Labelled photos from "indian_spices", an image-classification folder in lipika1911/mp. The possible labels are: caraway seeds, cinnamon stick, cloves, coriander seeds, cumin seeds, dry ginger, dry red chilly, fennel seeds, green cardamom, nutmeg, star anise, stone flowers.

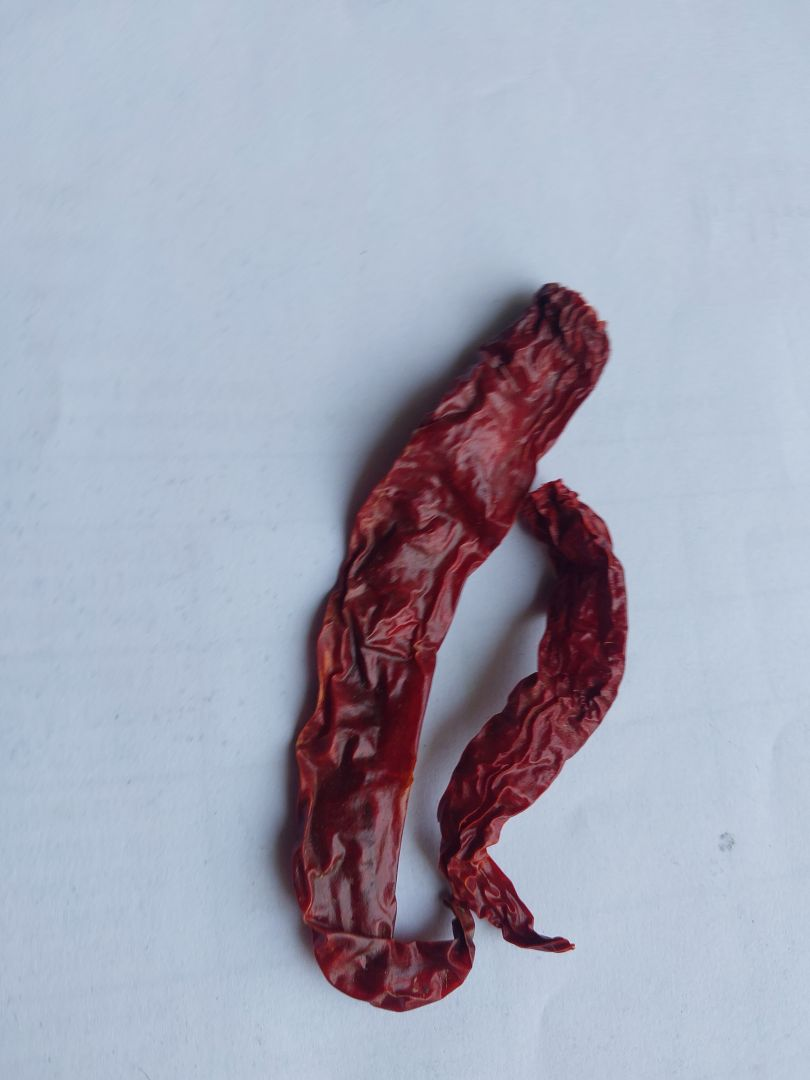
Label: dry red chilly

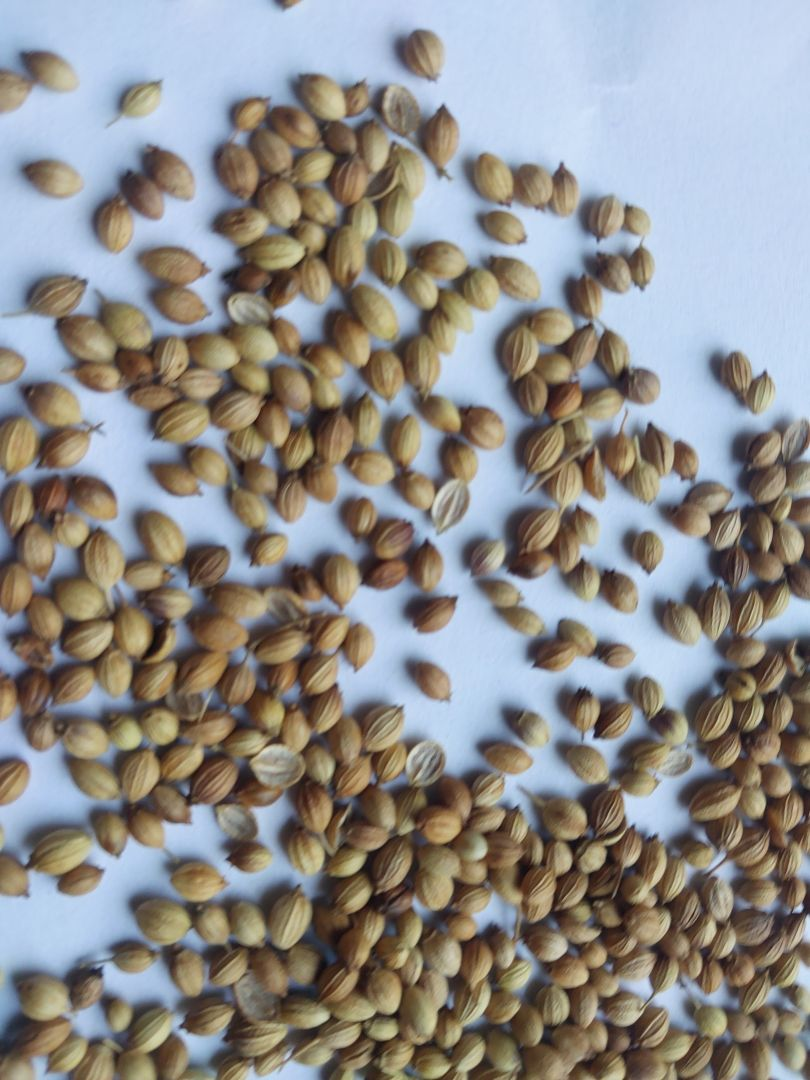
Label: coriander seeds

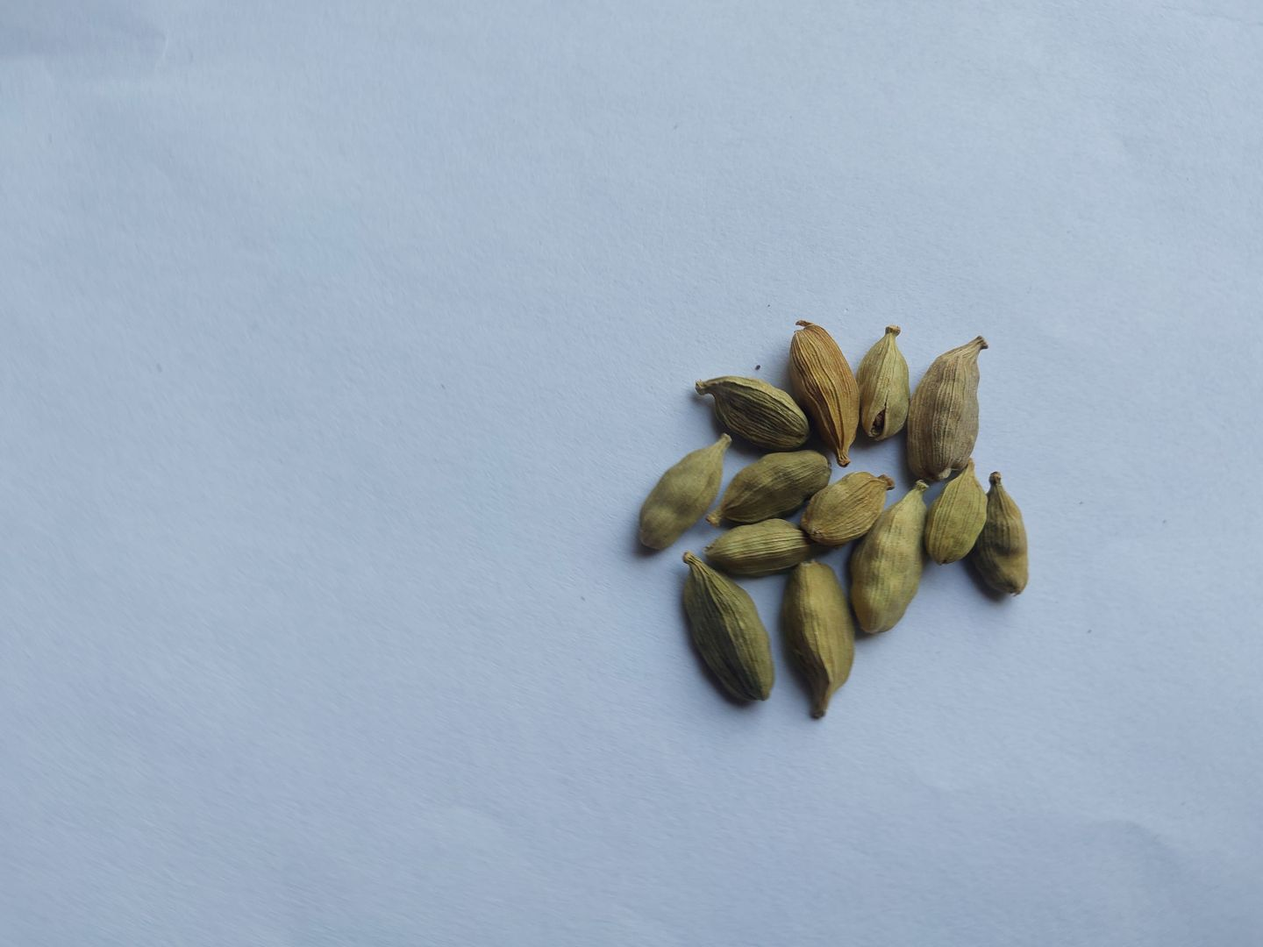
Label: green cardamom

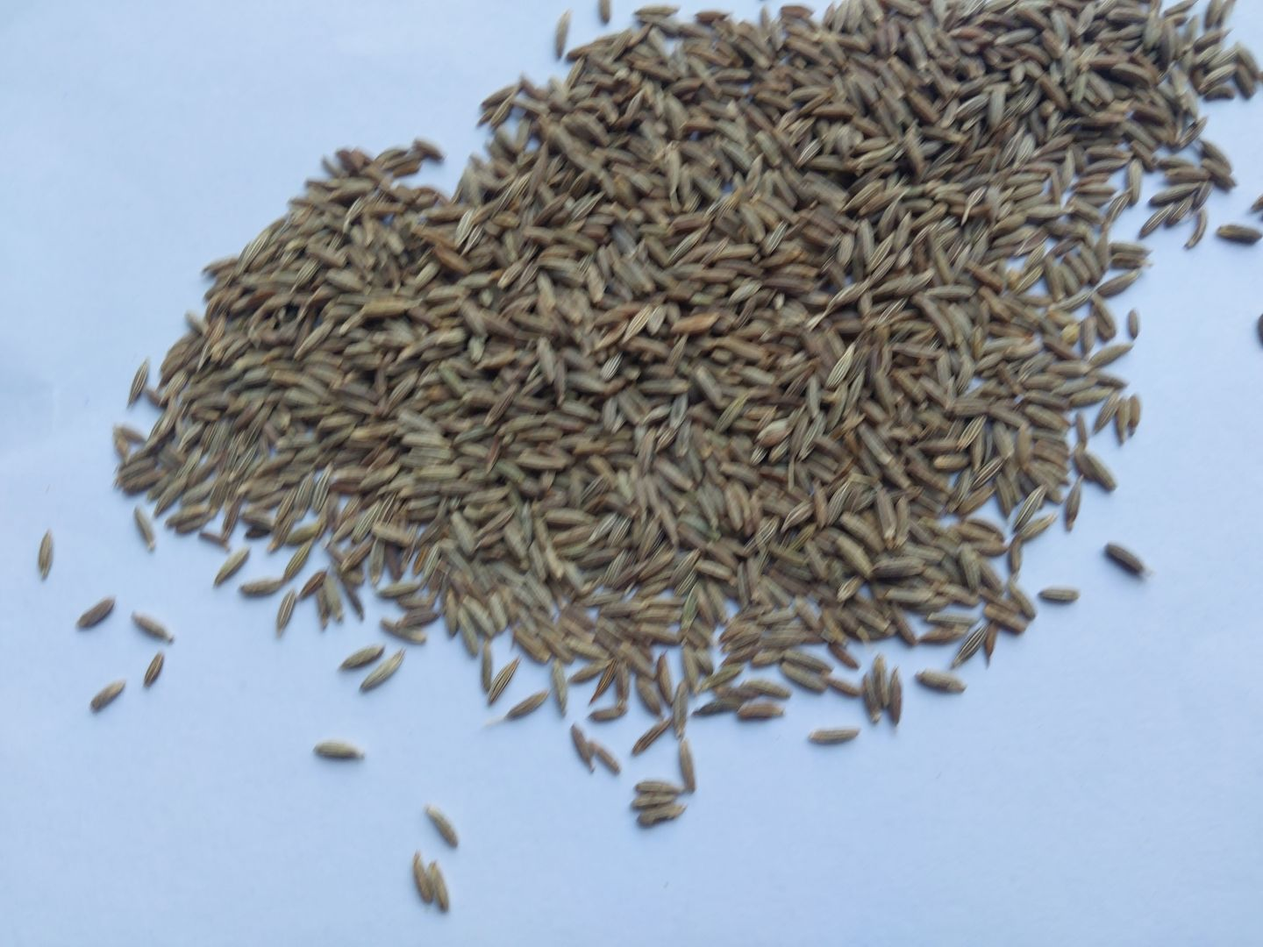
Label: cumin seeds

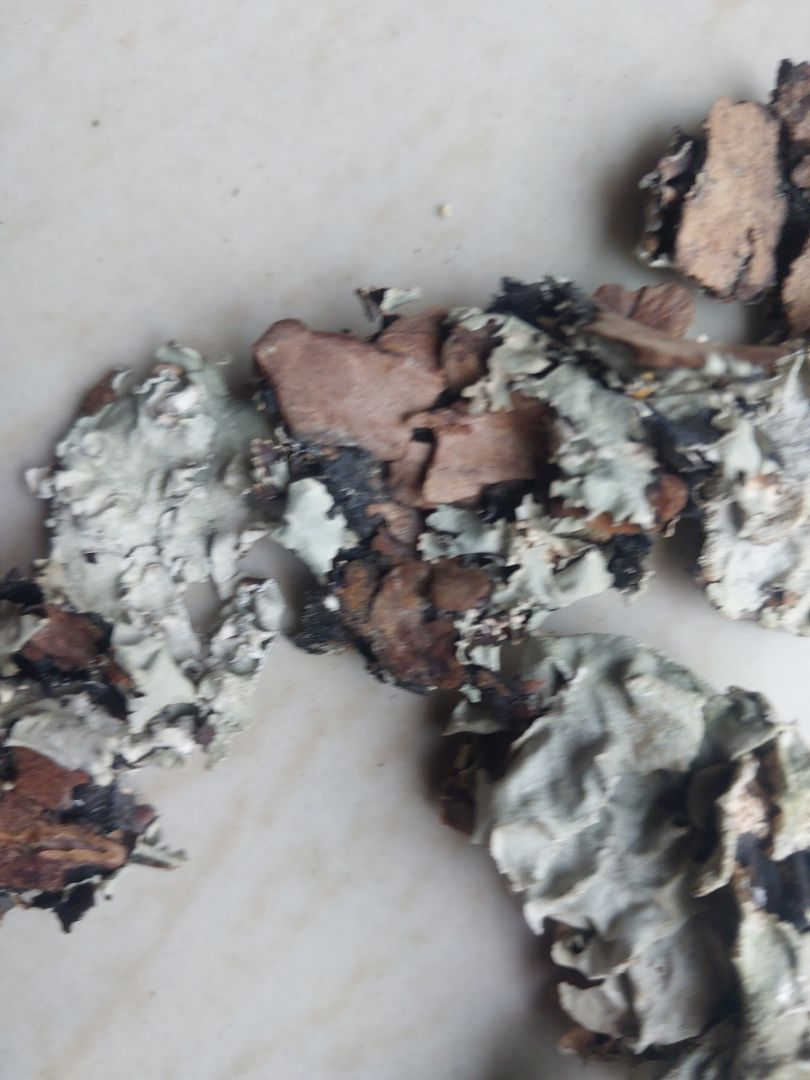
Label: stone flowers

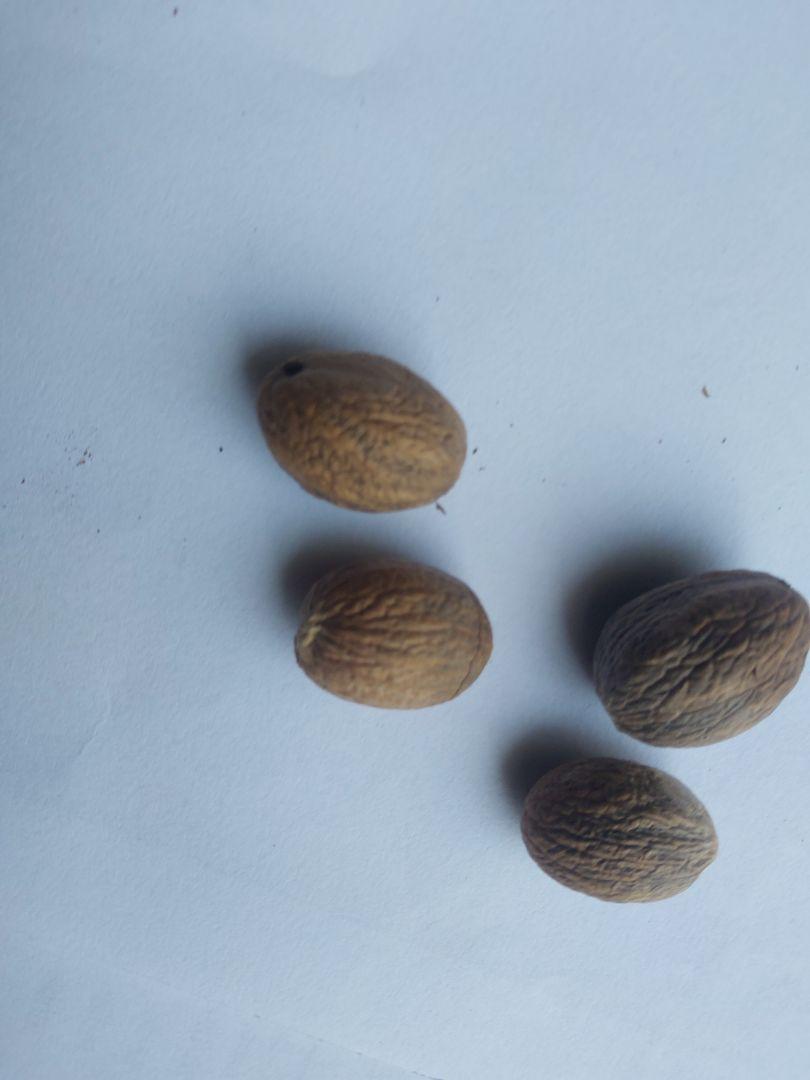
Label: nutmeg
